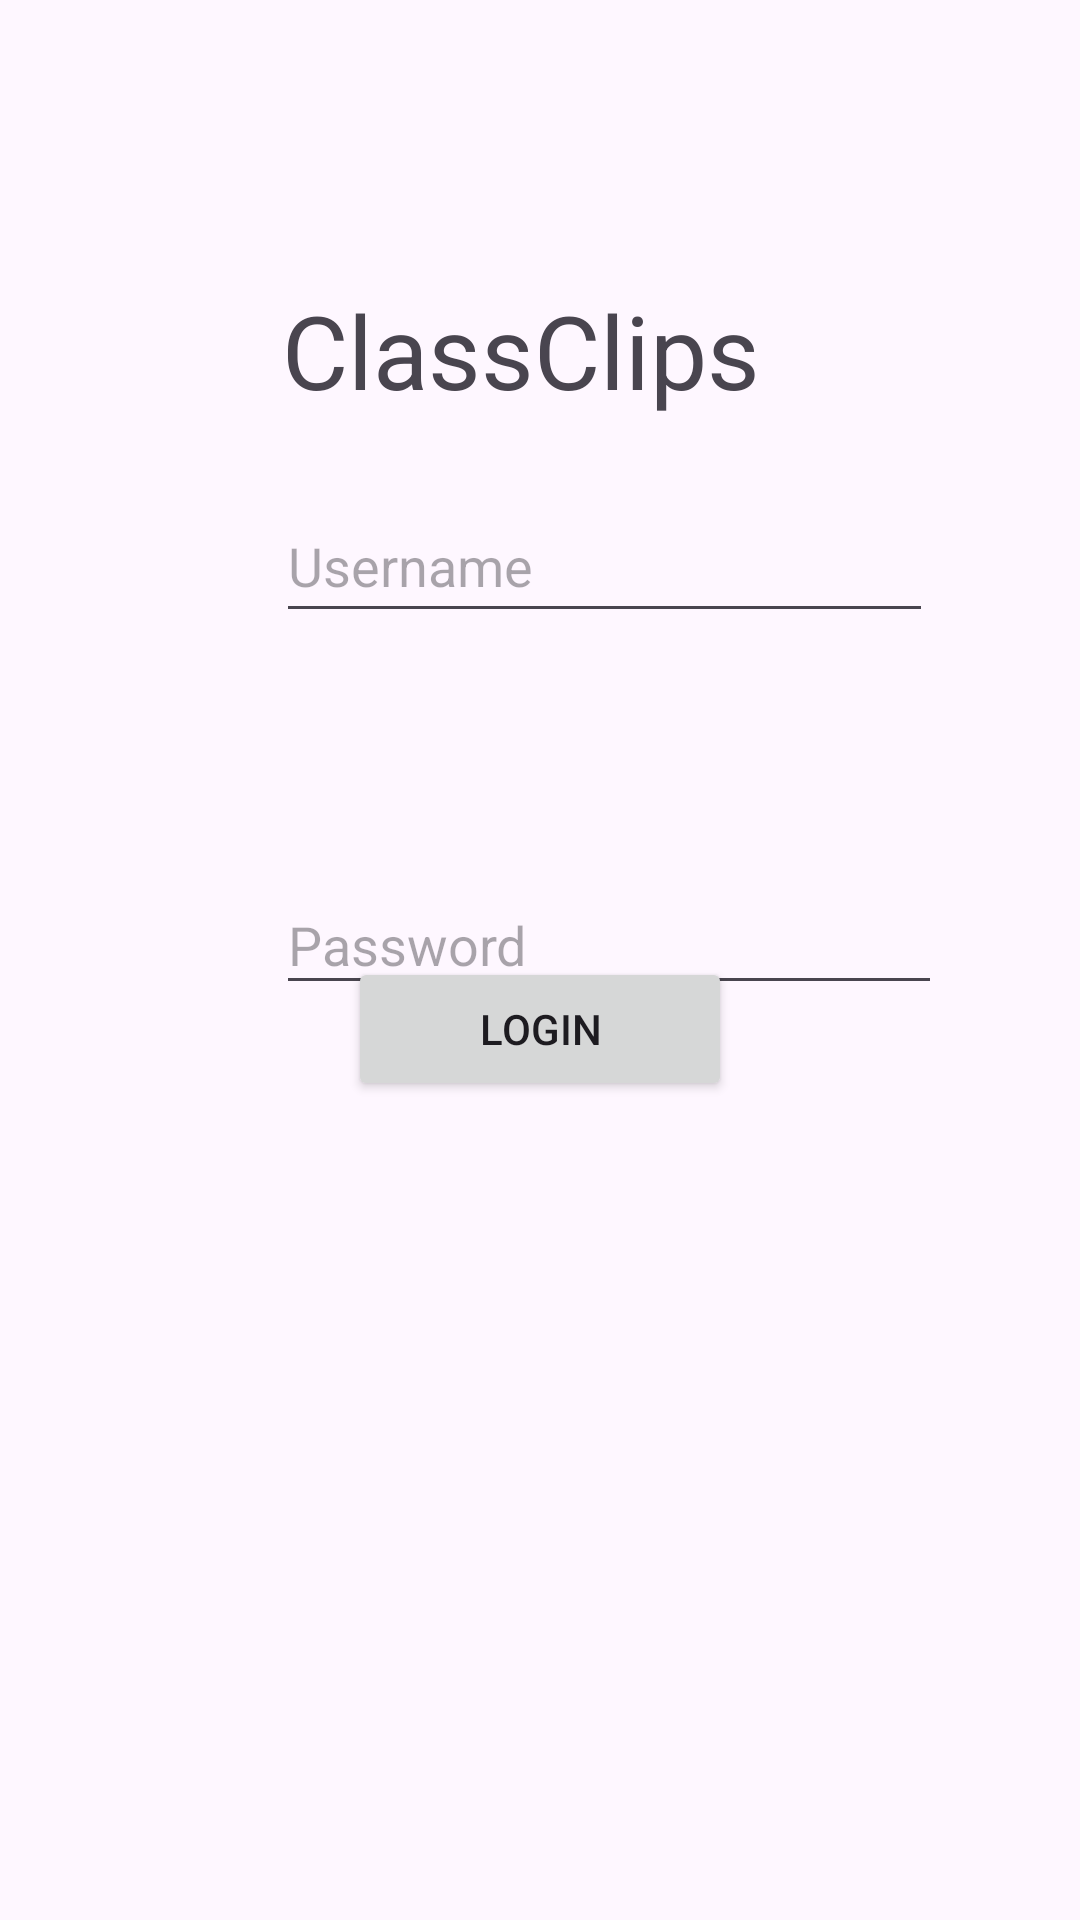

Write the Android layout XML for this screen, with the resource values it uses.
<!-- AndroidManifest.xml: application theme Theme.ClassClips -->
<!-- res/layout/activity_main.xml -->
<?xml version="1.0" encoding="utf-8"?>
<androidx.constraintlayout.widget.ConstraintLayout xmlns:android="http://schemas.android.com/apk/res/android"
    xmlns:app="http://schemas.android.com/apk/res-auto"
    xmlns:tools="http://schemas.android.com/tools"
    android:layout_width="match_parent"
    android:layout_height="match_parent"
    tools:context=".MainActivity" >

        <EditText
            android:id="@+id/username"
            android:layout_width="219dp"
            android:layout_height="48dp"
            android:layout_marginStart="92dp"
            android:layout_marginTop="216dp"
            android:layout_marginBottom="108dp"
            android:ems="10"
            android:hint="Username"
            android:inputType="textPersonName"
            app:layout_constraintBottom_toTopOf="@+id/buttonLogin"
            app:layout_constraintStart_toStartOf="parent"
            app:layout_constraintTop_toTopOf="parent" />

        <EditText
            android:id="@+id/password"
            android:layout_width="222dp"
            android:layout_height="43dp"
            android:layout_marginStart="92dp"
            android:layout_marginTop="292dp"
            android:ems="10"
            android:hint="Password"
            android:inputType="textPassword"
            app:layout_constraintStart_toStartOf="parent"
            app:layout_constraintTop_toTopOf="parent" />

        <Button
            android:id="@+id/buttonLogin"
            android:layout_width="128dp"
            android:layout_height="48dp"
            android:layout_marginBottom="326dp"
            android:onClick="onClickLogin"
            android:text="Login"
            app:layout_constraintBottom_toBottomOf="parent"
            app:layout_constraintEnd_toEndOf="parent"
            app:layout_constraintStart_toStartOf="parent"
            app:layout_constraintTop_toBottomOf="@+id/username" />

        <TextView
            android:id="@+id/textView"
            android:layout_width="173dp"
            android:layout_height="52dp"
            android:layout_marginStart="120dp"
            android:layout_marginTop="117dp"
            android:layout_marginEnd="119dp"
            android:layout_marginBottom="40dp"
            android:text="ClassClips"
            android:textSize="34sp"
            app:layout_constraintBottom_toTopOf="@+id/username"
            app:layout_constraintEnd_toEndOf="parent"
            app:layout_constraintStart_toStartOf="parent"
            app:layout_constraintTop_toTopOf="parent" />

</androidx.constraintlayout.widget.ConstraintLayout>
<!-- resources referenced by this layout -->
<resources>
  <style name="Theme.ClassClips" parent="Base.Theme.ClassClips" />
  <style name="Base.Theme.ClassClips" parent="Theme.Material3.DayNight.NoActionBar">
          
          
      </style>
</resources>
